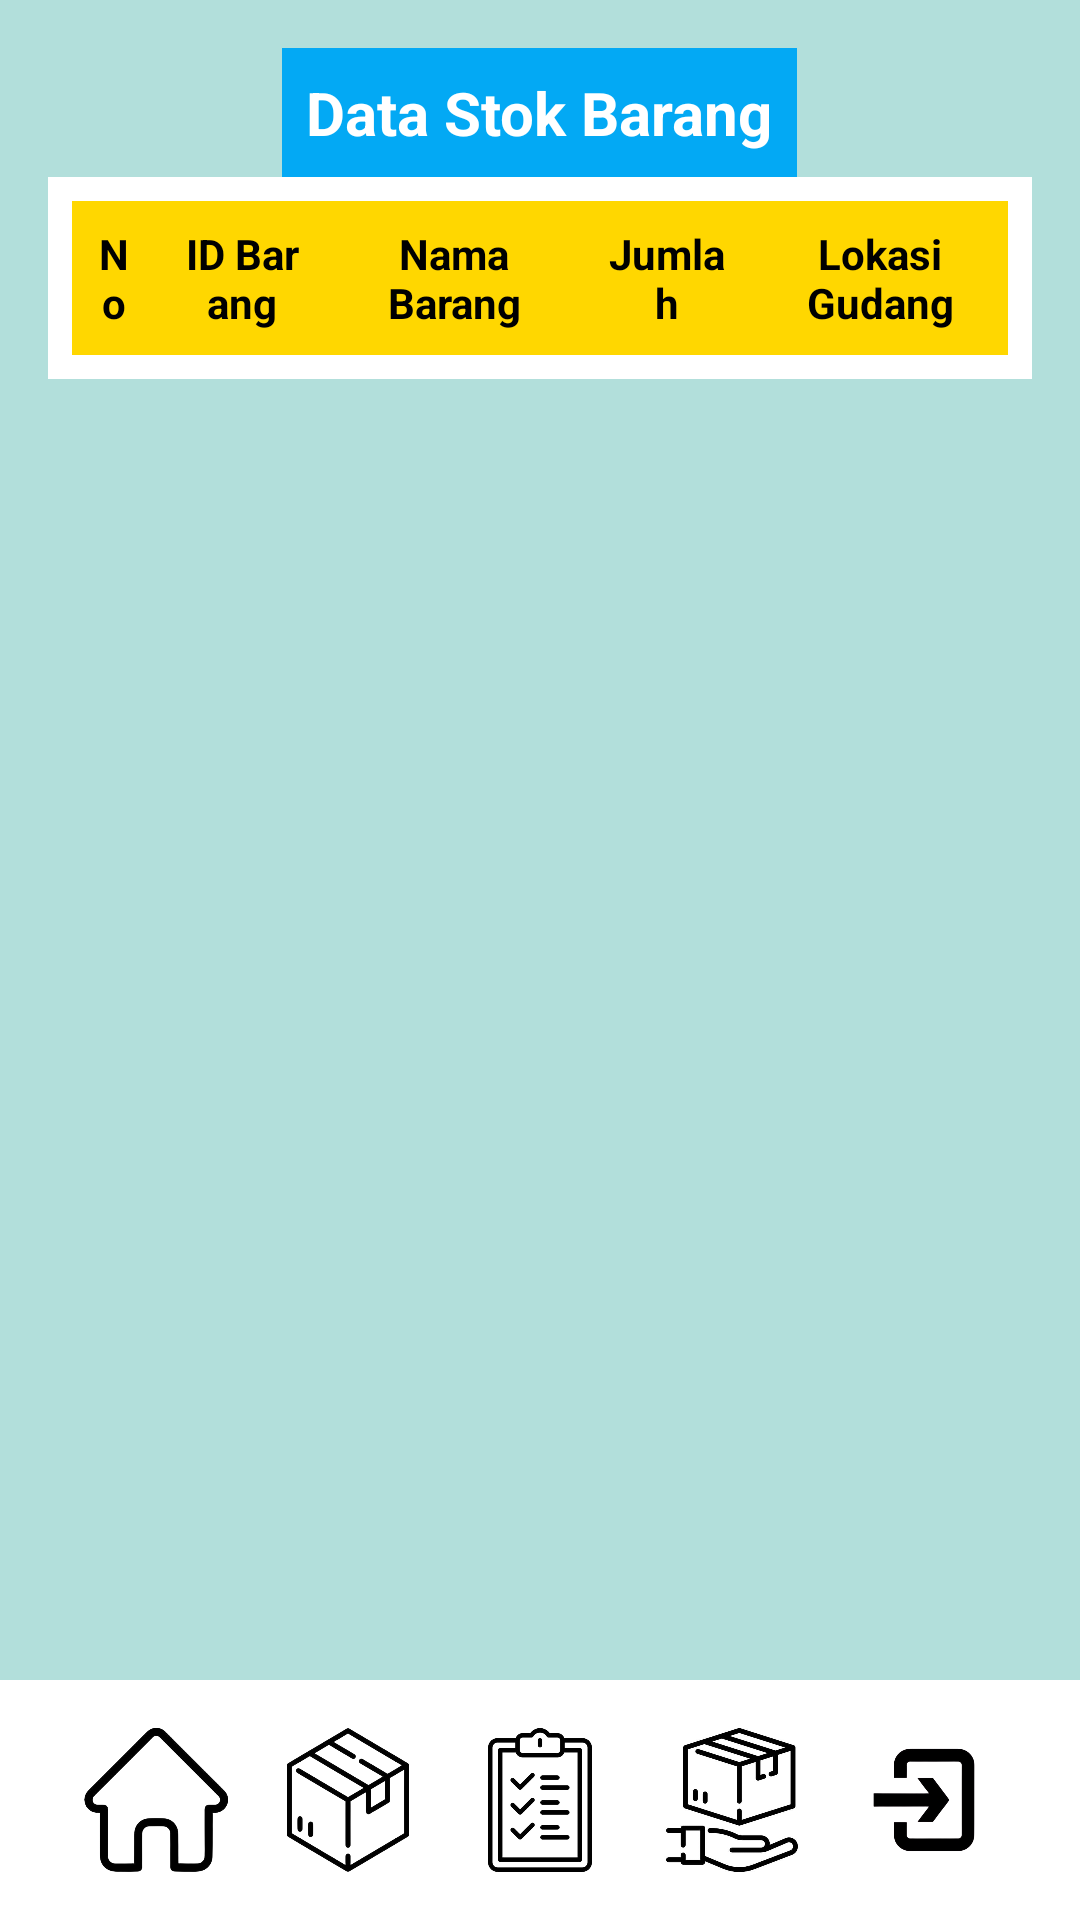

Android layout source for this screen:
<!-- AndroidManifest.xml: application theme Theme.ManajemenStokBarang -->
<!-- res/layout/activity_stok_barang.xml -->
<?xml version="1.0" encoding="utf-8"?>

<RelativeLayout
    xmlns:android="http://schemas.android.com/apk/res/android"
    android:layout_width="match_parent"
    android:layout_height="match_parent"
    android:background="#B2DFDB">

    
    <ScrollView
        android:id="@+id/scrollView"
        android:layout_width="match_parent"
        android:layout_height="match_parent"
        android:layout_above="@+id/bottomNavigation"
        android:padding="16dp">

        <LinearLayout
            android:layout_width="match_parent"
            android:layout_height="wrap_content"
            android:orientation="vertical">

            
            <TextView
                android:id="@+id/title_stok_barang"
                android:layout_width="wrap_content"
                android:layout_height="wrap_content"
                android:text="Data Stok Barang"
                android:textSize="20sp"
                android:textColor="#FFFFFF"
                android:textStyle="bold"
                android:gravity="center"
                android:layout_gravity="center"
                android:background="#03A9F4"
                android:padding="8dp" />

            
            <TableLayout
                android:id="@+id/table_data"
                android:layout_width="match_parent"
                android:layout_height="wrap_content"
                android:stretchColumns="*"
                android:padding="8dp"
                android:background="#FFFFFF">

                <TableRow>
                    <TextView
                        android:layout_width="0dp"
                        android:layout_height="wrap_content"
                        android:layout_weight="1"
                        android:text="No"
                        android:textColor="#000000"
                        android:textStyle="bold"
                        android:gravity="center"
                        android:padding="8dp"
                        android:background="#FFD700" />

                    <TextView
                        android:layout_width="0dp"
                        android:layout_height="wrap_content"
                        android:layout_weight="2"
                        android:text="ID Barang"
                        android:textColor="#000000"
                        android:textStyle="bold"
                        android:gravity="center"
                        android:padding="8dp"
                        android:background="#FFD700" />

                    <TextView
                        android:layout_width="0dp"
                        android:layout_height="wrap_content"
                        android:layout_weight="3"
                        android:text="Nama Barang"
                        android:textColor="#000000"
                        android:textStyle="bold"
                        android:gravity="center"
                        android:padding="8dp"
                        android:background="#FFD700" />

                    <TextView
                        android:layout_width="0dp"
                        android:layout_height="match_parent"
                        android:layout_weight="2"
                        android:background="#FFD700"
                        android:textColor="#000000"
                        android:gravity="center"
                        android:padding="8dp"
                        android:text="Jumlah"
                        android:textStyle="bold" />

                    <TextView
                        android:layout_width="0dp"
                        android:layout_height="wrap_content"
                        android:layout_weight="3"
                        android:text="Lokasi Gudang"
                        android:textColor="#000000"
                        android:textStyle="bold"
                        android:gravity="center"
                        android:padding="8dp"
                        android:background="#FFD700" />
                </TableRow>
            </TableLayout>

            
            <TableLayout
                android:layout_width="match_parent"
                android:layout_height="wrap_content"
                android:layout_marginTop="4dp"
                android:background="#FFFFFF"
                android:stretchColumns="1,2,3,4">

                <TableRow/>

                

            </TableLayout>

        </LinearLayout>
    </ScrollView>

    
    <LinearLayout
        android:id="@+id/bottomNavigation"
        android:layout_width="match_parent"
        android:layout_height="wrap_content"
        android:layout_alignParentBottom="true"
        android:background="#FFFFFF"
        android:gravity="center"
        android:orientation="horizontal"
        android:padding="8dp">

        <ImageView
            android:id="@+id/btn_home"
            android:layout_width="48dp"
            android:layout_height="48dp"
            android:layout_margin="8dp"
            android:src="@drawable/ic_beranda" />

        <ImageView
            android:id="@+id/btn_inventory"
            android:layout_width="48dp"
            android:layout_height="48dp"
            android:layout_margin="8dp"
            android:src="@drawable/ic_logo_barang" />

        <ImageView
            android:id="@+id/btn_stokbarang"
            android:layout_width="48dp"
            android:layout_height="48dp"
            android:layout_margin="8dp"
            android:src="@drawable/ic_logo_data_barang" />

        <ImageView
            android:id="@+id/btn_orders"
            android:layout_width="48dp"
            android:layout_height="48dp"
            android:layout_margin="8dp"
            android:src="@drawable/ic_logo_ambil_barang" />

        <ImageView
            android:id="@+id/btn_settings"
            android:layout_width="48dp"
            android:layout_height="48dp"
            android:layout_margin="8dp"
            android:src="@drawable/ic_logout" />

    </LinearLayout>

</RelativeLayout>
<!-- resources referenced by this layout -->
<resources>
  <!-- drawable ic_beranda: png bitmap (drawable, 73122 bytes) -->
  <!-- drawable ic_logo_ambil_barang: jpg bitmap (drawable, 20403 bytes) -->
  <!-- drawable ic_logo_barang: png bitmap (drawable, 107065 bytes) -->
  <!-- drawable ic_logo_data_barang: png bitmap (drawable, 59066 bytes) -->
  <!-- drawable ic_logout: png bitmap (drawable, 39547 bytes) -->
  <style name="Theme.ManajemenStokBarang" parent="Theme.MaterialComponents.DayNight.DarkActionBar">
          
          <item name="colorPrimary">@color/purple_500</item>
          <item name="colorPrimaryVariant">@color/purple_700</item>
          <item name="colorOnPrimary">@color/white</item>
          
          <item name="colorSecondary">@color/teal_200</item>
          <item name="colorSecondaryVariant">@color/teal_700</item>
          <item name="colorOnSecondary">@color/black</item>
          
          <item name="android:statusBarColor">?attr/colorPrimaryVariant</item>
          
      </style>
  <!-- not gathered from this repository: default colours our renderer supplied (Android Studio template values) -->
  <color name="purple_500">#FF6200EE</color>
  <color name="purple_700">#FF3700B3</color>
  <color name="teal_200">#FF03DAC5</color>
  <color name="teal_700">#FF018786</color>
  <color name="black">#FF000000</color>
  <color name="white">#FFFFFFFF</color>
</resources>
